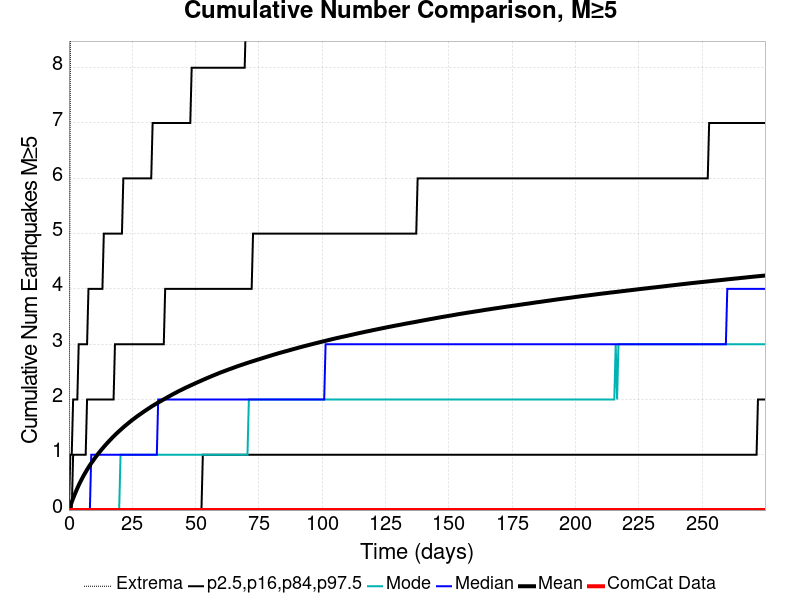

Values plotted in this chart, from the file beside it:
Time (days), ComCat Data, Simulation Mean, Simulation Median, Simulation Mode, Simulation Minimum, Simulation Maximum, 2.5 %-ile, 16 %-ile, 84 %-ile, 97.5 %-ile
0.0, 0.0, 0.0, 0.0, 0.0, 0.0, 0.0, 0.0, 0.0, 0.0, 0.0
0.5508, 0.0, 0.07305, 0.0, 0.0, 0.0, 8.0, 0.0, 0.0, 0.0, 1.0
1.102, 0.0, 0.1445, 0.0, 0.0, 0.0, 14.0, 0.0, 0.0, 0.0, 1.0
1.652, 0.0, 0.2117, 0.0, 0.0, 0.0, 17.0, 0.0, 0.0, 1.0, 2.0
2.203, 0.0, 0.2737, 0.0, 0.0, 0.0, 17.0, 0.0, 0.0, 1.0, 2.0
2.754, 0.0, 0.334, 0.0, 0.0, 0.0, 18.0, 0.0, 0.0, 1.0, 2.0
3.305, 0.0, 0.3934, 0.0, 0.0, 0.0, 18.0, 0.0, 0.0, 1.0, 2.0
3.856, 0.0, 0.4485, 0.0, 0.0, 0.0, 19.0, 0.0, 0.0, 1.0, 3.0
4.406, 0.0, 0.5012, 0.0, 0.0, 0.0, 21.0, 0.0, 0.0, 1.0, 3.0
4.957, 0.0, 0.5501, 0.0, 0.0, 0.0, 22.0, 0.0, 0.0, 1.0, 3.0
5.508, 0.0, 0.5985, 0.0, 0.0, 0.0, 23.0, 0.0, 0.0, 1.0, 3.0
6.059, 0.0, 0.6442, 0.0, 0.0, 0.0, 24.0, 0.0, 0.0, 1.0, 3.0
6.609, 0.0, 0.6878, 0.0, 0.0, 0.0, 24.0, 0.0, 0.0, 1.0, 3.0
7.16, 0.0, 0.7307, 0.0, 0.0, 0.0, 26.0, 0.0, 0.0, 2.0, 3.0
7.711, 0.0, 0.7714, 0.0, 0.0, 0.0, 27.0, 0.0, 0.0, 2.0, 4.0
8.262, 0.0, 0.8106, 0.0, 0.0, 0.0, 27.0, 0.0, 0.0, 2.0, 4.0
8.813, 0.0, 0.8476, 1.0, 0.0, 0.0, 28.0, 0.0, 0.0, 2.0, 4.0
9.363, 0.0, 0.8832, 1.0, 0.0, 0.0, 28.0, 0.0, 0.0, 2.0, 4.0
9.914, 0.0, 0.9186, 1.0, 0.0, 0.0, 28.0, 0.0, 0.0, 2.0, 4.0
10.46, 0.0, 0.9532, 1.0, 0.0, 0.0, 28.0, 0.0, 0.0, 2.0, 4.0
11.02, 0.0, 0.9869, 1.0, 0.0, 0.0, 28.0, 0.0, 0.0, 2.0, 4.0
11.57, 0.0, 1.02, 1.0, 0.0, 0.0, 28.0, 0.0, 0.0, 2.0, 4.0
12.12, 0.0, 1.052, 1.0, 0.0, 0.0, 29.0, 0.0, 0.0, 2.0, 4.0
12.67, 0.0, 1.082, 1.0, 0.0, 0.0, 29.0, 0.0, 0.0, 2.0, 4.0
13.22, 0.0, 1.112, 1.0, 0.0, 0.0, 29.0, 0.0, 0.0, 2.0, 4.0
13.77, 0.0, 1.142, 1.0, 0.0, 0.0, 29.0, 0.0, 0.0, 2.0, 5.0
14.32, 0.0, 1.171, 1.0, 0.0, 0.0, 29.0, 0.0, 0.0, 2.0, 5.0
14.87, 0.0, 1.199, 1.0, 0.0, 0.0, 29.0, 0.0, 0.0, 2.0, 5.0
15.42, 0.0, 1.226, 1.0, 0.0, 0.0, 30.0, 0.0, 0.0, 2.0, 5.0
15.97, 0.0, 1.253, 1.0, 0.0, 0.0, 31.0, 0.0, 0.0, 2.0, 5.0
16.52, 0.0, 1.28, 1.0, 0.0, 0.0, 31.0, 0.0, 0.0, 2.0, 5.0
17.07, 0.0, 1.306, 1.0, 0.0, 0.0, 31.0, 0.0, 0.0, 2.0, 5.0
17.63, 0.0, 1.332, 1.0, 0.0, 0.0, 31.0, 0.0, 0.0, 2.0, 5.0
18.18, 0.0, 1.357, 1.0, 0.0, 0.0, 31.0, 0.0, 0.0, 3.0, 5.0
18.73, 0.0, 1.381, 1.0, 0.0, 0.0, 31.0, 0.0, 0.0, 3.0, 5.0
19.28, 0.0, 1.405, 1.0, 0.0, 0.0, 31.0, 0.0, 0.0, 3.0, 5.0
19.83, 0.0, 1.428, 1.0, 0.0, 0.0, 31.0, 0.0, 0.0, 3.0, 5.0
20.38, 0.0, 1.451, 1.0, 1.0, 0.0, 32.0, 0.0, 0.0, 3.0, 5.0
20.93, 0.0, 1.474, 1.0, 1.0, 0.0, 32.0, 0.0, 0.0, 3.0, 5.0
21.48, 0.0, 1.496, 1.0, 1.0, 0.0, 32.0, 0.0, 0.0, 3.0, 6.0
22.03, 0.0, 1.518, 1.0, 1.0, 0.0, 32.0, 0.0, 0.0, 3.0, 6.0
22.58, 0.0, 1.539, 1.0, 1.0, 0.0, 32.0, 0.0, 0.0, 3.0, 6.0
23.13, 0.0, 1.56, 1.0, 1.0, 0.0, 32.0, 0.0, 0.0, 3.0, 6.0
23.68, 0.0, 1.58, 1.0, 1.0, 0.0, 33.0, 0.0, 0.0, 3.0, 6.0
24.23, 0.0, 1.601, 1.0, 1.0, 0.0, 33.0, 0.0, 0.0, 3.0, 6.0
24.79, 0.0, 1.622, 1.0, 1.0, 0.0, 33.0, 0.0, 0.0, 3.0, 6.0
25.34, 0.0, 1.641, 1.0, 1.0, 0.0, 34.0, 0.0, 0.0, 3.0, 6.0
25.89, 0.0, 1.66, 1.0, 1.0, 0.0, 34.0, 0.0, 0.0, 3.0, 6.0
26.44, 0.0, 1.678, 1.0, 1.0, 0.0, 34.0, 0.0, 0.0, 3.0, 6.0
26.99, 0.0, 1.697, 1.0, 1.0, 0.0, 34.0, 0.0, 0.0, 3.0, 6.0
27.54, 0.0, 1.715, 1.0, 1.0, 0.0, 34.0, 0.0, 0.0, 3.0, 6.0
28.09, 0.0, 1.732, 1.0, 1.0, 0.0, 34.0, 0.0, 0.0, 3.0, 6.0
28.64, 0.0, 1.75, 1.0, 1.0, 0.0, 34.0, 0.0, 0.0, 3.0, 6.0
29.19, 0.0, 1.768, 1.0, 1.0, 0.0, 34.0, 0.0, 0.0, 3.0, 6.0
29.74, 0.0, 1.786, 1.0, 1.0, 0.0, 34.0, 0.0, 0.0, 3.0, 6.0
30.29, 0.0, 1.802, 1.0, 1.0, 0.0, 34.0, 0.0, 0.0, 3.0, 6.0
30.84, 0.0, 1.819, 1.0, 1.0, 0.0, 35.0, 0.0, 0.0, 3.0, 6.0
31.39, 0.0, 1.835, 1.0, 1.0, 0.0, 35.0, 0.0, 0.0, 3.0, 6.0
31.95, 0.0, 1.852, 1.0, 1.0, 0.0, 35.0, 0.0, 0.0, 3.0, 6.0
32.5, 0.0, 1.869, 1.0, 1.0, 0.0, 35.0, 0.0, 0.0, 3.0, 6.0
... 440 more rows
